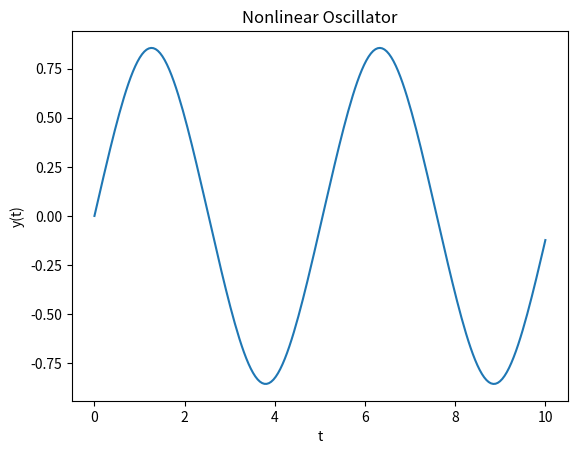

Python code for this plot:
import numpy as np
from scipy.integrate import odeint
import matplotlib.pyplot as plt

# Define the differential equation
def equation(y, t):
    y0, y1 = y
    dydt = [y1, -y0 - y0**3]
    return dydt

# Initial conditions
y0 = [0.0, 1.0]

# Time points
t = np.linspace(0, 10, 200)

# Solving the differential equation
sol = odeint(equation, y0, t)

# Plotting the solution
plt.plot(t, sol[:, 0])
plt.xlabel('t')
plt.ylabel('y(t)')
plt.title('Nonlinear Oscillator')
plt.show()

